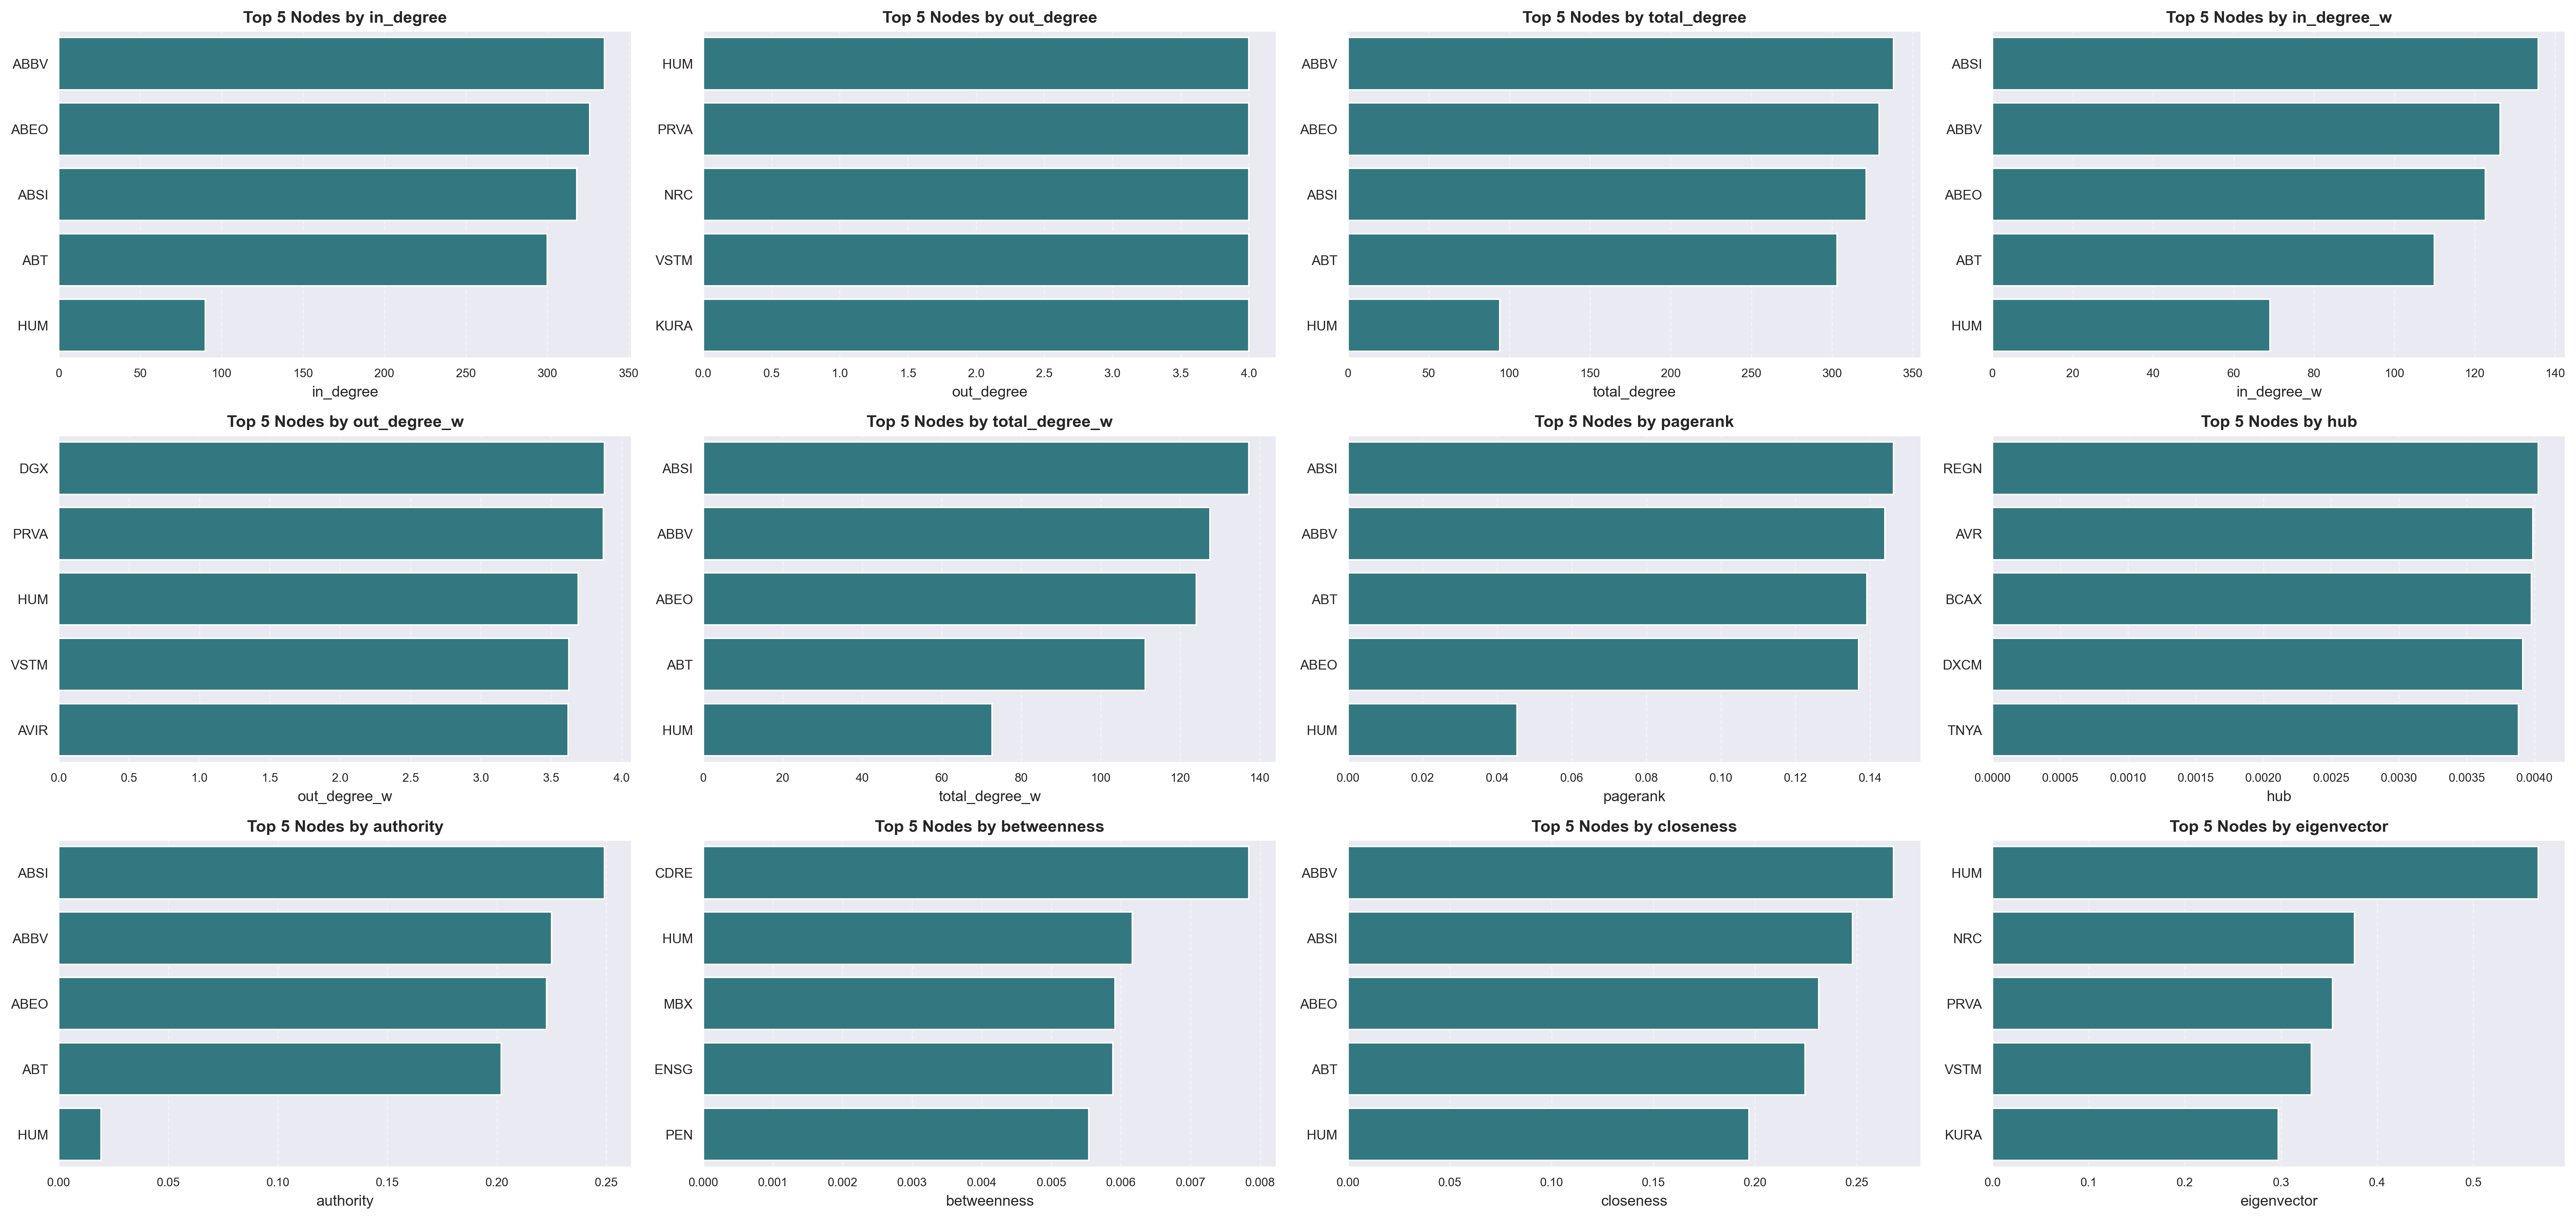

The file beside this chart, header and first rows:
node, value, rank, metric
ABBV, 335.0, 1, in_degree
ABEO, 326.0, 2, in_degree
ABSI, 318.0, 3, in_degree
ABT, 300.0, 4, in_degree
HUM, 90.0, 5, in_degree
HUM, 4.0, 1, out_degree
PRVA, 4.0, 2, out_degree
NRC, 4.0, 3, out_degree
VSTM, 4.0, 4, out_degree
KURA, 4.0, 5, out_degree
ABBV, 338.0, 1, total_degree
ABEO, 329.0, 2, total_degree
ABSI, 321.0, 3, total_degree
ABT, 303.0, 4, total_degree
HUM, 94.0, 5, total_degree
ABSI, 135.8, 1, in_degree_w
ABBV, 126.3, 2, in_degree_w
ABEO, 122.6, 3, in_degree_w
ABT, 109.9, 4, in_degree_w
HUM, 69.03, 5, in_degree_w
DGX, 3.877, 1, out_degree_w
PRVA, 3.87, 2, out_degree_w
HUM, 3.69, 3, out_degree_w
VSTM, 3.626, 4, out_degree_w
AVIR, 3.621, 5, out_degree_w
ABSI, 137.3, 1, total_degree_w
ABBV, 127.5, 2, total_degree_w
ABEO, 124.1, 3, total_degree_w
ABT, 111.3, 4, total_degree_w
HUM, 72.72, 5, total_degree_w
ABSI, 0.1463, 1, pagerank
ABBV, 0.144, 2, pagerank
ABT, 0.1391, 3, pagerank
ABEO, 0.1369, 4, pagerank
HUM, 0.04534, 5, pagerank
REGN, 0.004027, 1, hub
AVR, 0.003989, 2, hub
BCAX, 0.003977, 3, hub
DXCM, 0.003913, 4, hub
TNYA, 0.003882, 5, hub
ABSI, 0.2491, 1, authority
ABBV, 0.225, 2, authority
ABEO, 0.2227, 3, authority
ABT, 0.202, 4, authority
HUM, 0.01935, 5, authority
CDRE, 0.007838, 1, betweenness
HUM, 0.006164, 2, betweenness
MBX, 0.005913, 3, betweenness
ENSG, 0.005883, 4, betweenness
PEN, 0.005538, 5, betweenness
ABBV, 0.268, 1, closeness
ABSI, 0.2478, 2, closeness
ABEO, 0.2313, 3, closeness
ABT, 0.2244, 4, closeness
HUM, 0.197, 5, closeness
HUM, 0.5674, 1, eigenvector
NRC, 0.3765, 2, eigenvector
PRVA, 0.3535, 3, eigenvector
VSTM, 0.3317, 4, eigenvector
KURA, 0.2973, 5, eigenvector
